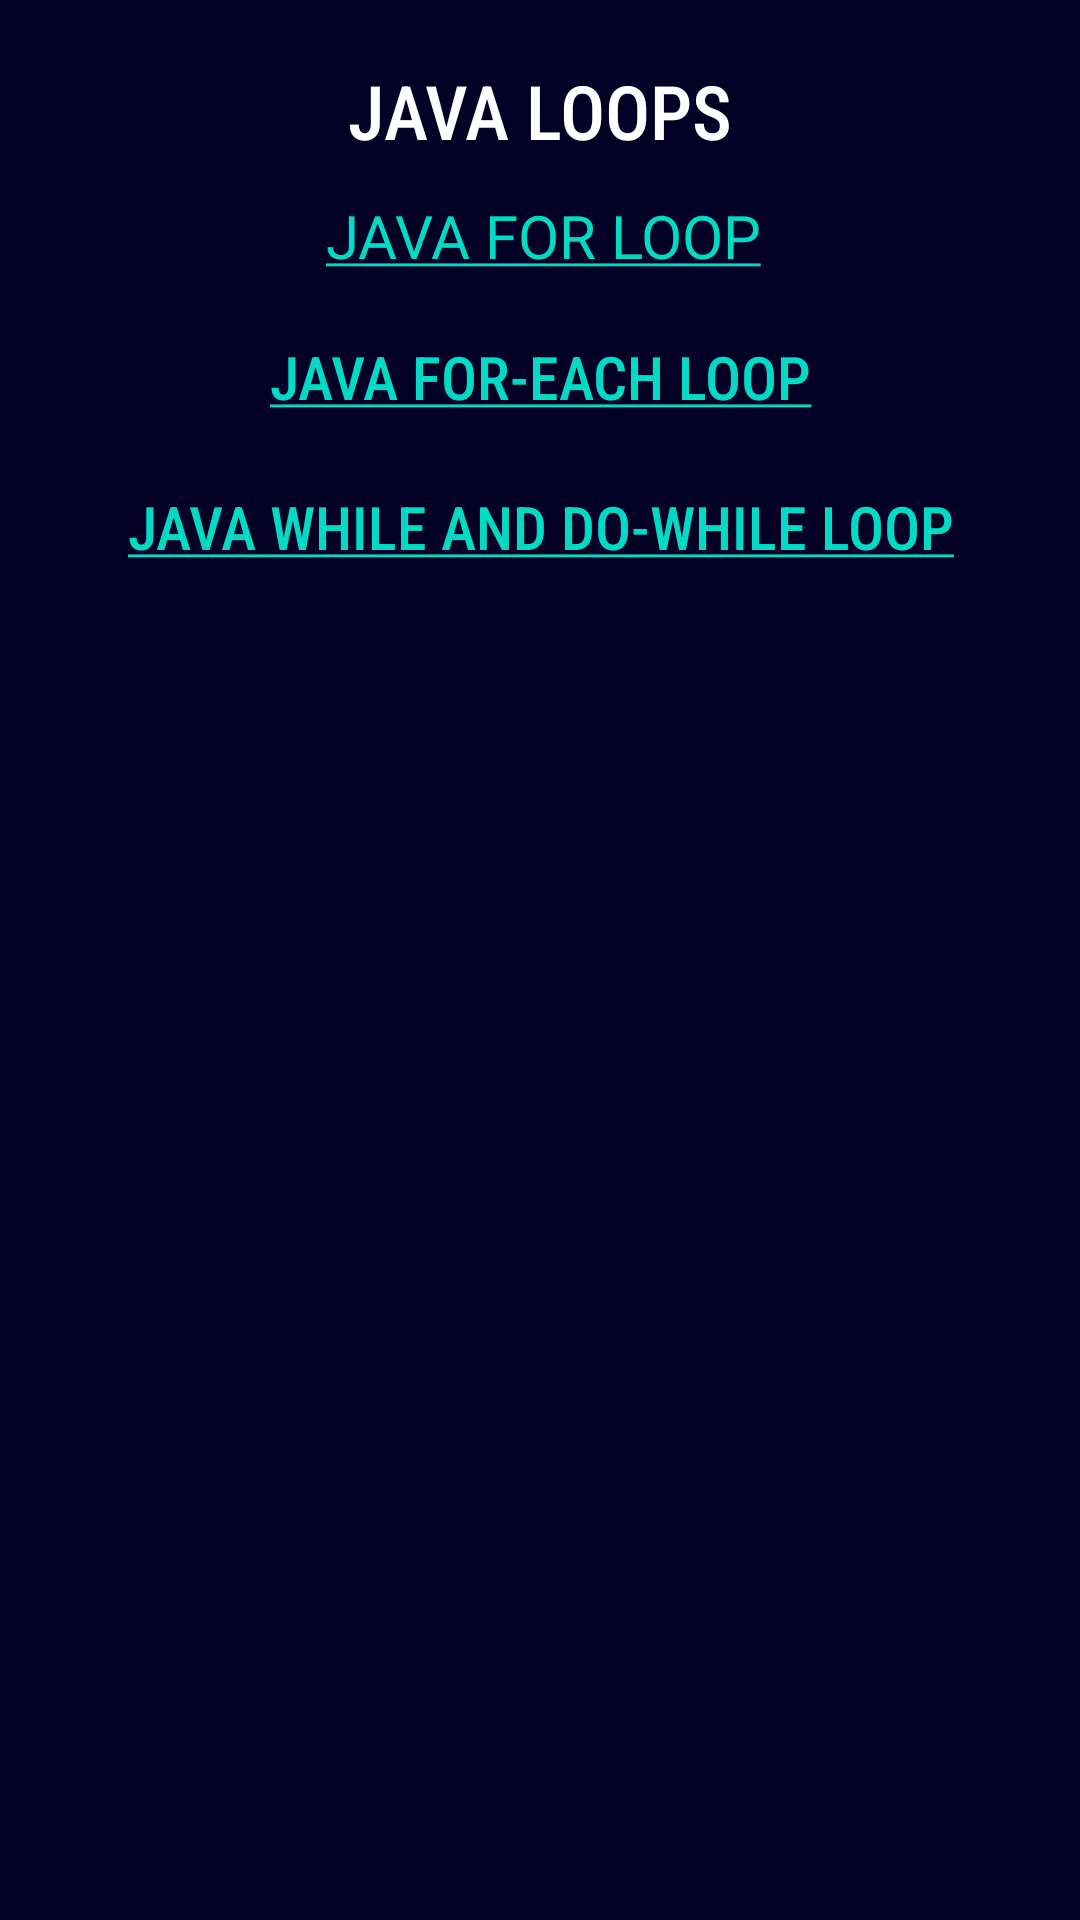

Here is an Android app screen rendered from its layout file. Give the layout XML and the strings, colors and styles it references.
<!-- AndroidManifest.xml: application theme Theme.StudyCore -->
<!-- res/layout/activity_loopjava.xml -->
<?xml version="1.0" encoding="utf-8"?>
<ScrollView xmlns:android="http://schemas.android.com/apk/res/android"
    xmlns:app="http://schemas.android.com/apk/res-auto"
    xmlns:tools="http://schemas.android.com/tools"
    android:layout_width="match_parent"
    android:layout_height="match_parent"
    tools:context=".Loopjava"
    android:background="@drawable/overviewbackground">
    <LinearLayout
        android:layout_width="match_parent"
        android:layout_height="match_parent"
        android:orientation="vertical">

        <TextView
            android:layout_width="match_parent"
            android:layout_height="50dp"
            android:text="JAVA LOOPS"
            android:textAlignment="center"
            android:paddingTop="20dp"
            android:textSize="25dp"
            android:textColor="@color/white"
            android:fontFamily="sans-serif-condensed-medium"/>

        <TextView
            android:id="@+id/javaforloop"
            android:layout_width="match_parent"
            android:layout_height="match_parent"
            android:layout_marginLeft="12dp"
            android:layout_marginRight="10dp"
            android:fontFamily="@font/didact_gothic"
            android:paddingTop="15dp"
            android:text="@string/javaforloop"
            android:textAlignment="center"
            android:textSize="20dp"
            android:textColor="@color/white" />


        <TextView
            android:id="@+id/javaforeachloop"
            android:layout_width="match_parent"
            android:layout_height="50dp"
            android:text="@string/javaforeachloop"
            android:textAlignment="center"
            android:paddingTop="20dp"
            android:textSize="20dp"
            android:textColor="@color/white"
            android:fontFamily="sans-serif-condensed-medium"/>

        <TextView
            android:id="@+id/javawhiledowhile"
            android:layout_width="match_parent"
            android:layout_height="50dp"
            android:text="@string/javawhiledowhile"
            android:textAlignment="center"
            android:paddingTop="20dp"
            android:textSize="20dp"
            android:textColor="@color/white"
            android:fontFamily="sans-serif-condensed-medium"/>











    </LinearLayout>
</ScrollView>
<!-- resources referenced by this layout -->
<resources>
  <!-- drawable overviewbackground: png bitmap (drawable, 3685 bytes) -->
  <string name="javaforeachloop"><a href="https://docs.google.com/document/d/1f0sXbi_wneYfl6qiOaZlMvEO3GyzD_y3BPhB8TzuSfY/edit?usp=sharing">JAVA FOR-EACH LOOP</a></string>
  <string name="javaforloop"><a href="https://docs.google.com/document/d/1A4FN3Kb6gf-2lr3QJ7WTvA49retA0vtCI4SQRjAB21I/edit?usp=sharing">JAVA FOR LOOP</a></string>
  <string name="javawhiledowhile"><a href="https://docs.google.com/document/d/10SHeYFt4QOTcxquiEQGTP8eUQ9sow_XdSZb0_MXtxpc/edit?usp=sharing">JAVA WHILE AND DO-WHILE LOOP</a></string>
  <style name="Theme.StudyCore" parent="Theme.MaterialComponents.Light.NoActionBar">
          
          <item name="colorPrimary">@color/purple_500</item>
          <item name="colorPrimaryVariant">@color/purple_700</item>
          <item name="colorOnPrimary">@color/white</item>
          
          <item name="colorSecondary">@color/teal_200</item>
          <item name="colorSecondaryVariant">@color/teal_700</item>
          <item name="colorOnSecondary">@color/black</item>
          
          <item name="android:statusBarColor" tools:targetApi="l">?attr/colorPrimaryVariant</item>
          
      </style>
  <!-- not gathered from this repository: default colours our renderer supplied (Android Studio template values) -->
  <color name="purple_500">#FF6200EE</color>
  <color name="purple_700">#FF3700B3</color>
  <color name="teal_200">#FF03DAC5</color>
  <color name="teal_700">#FF018786</color>
  <color name="black">#FF000000</color>
  <color name="white">#FFFFFFFF</color>
</resources>
